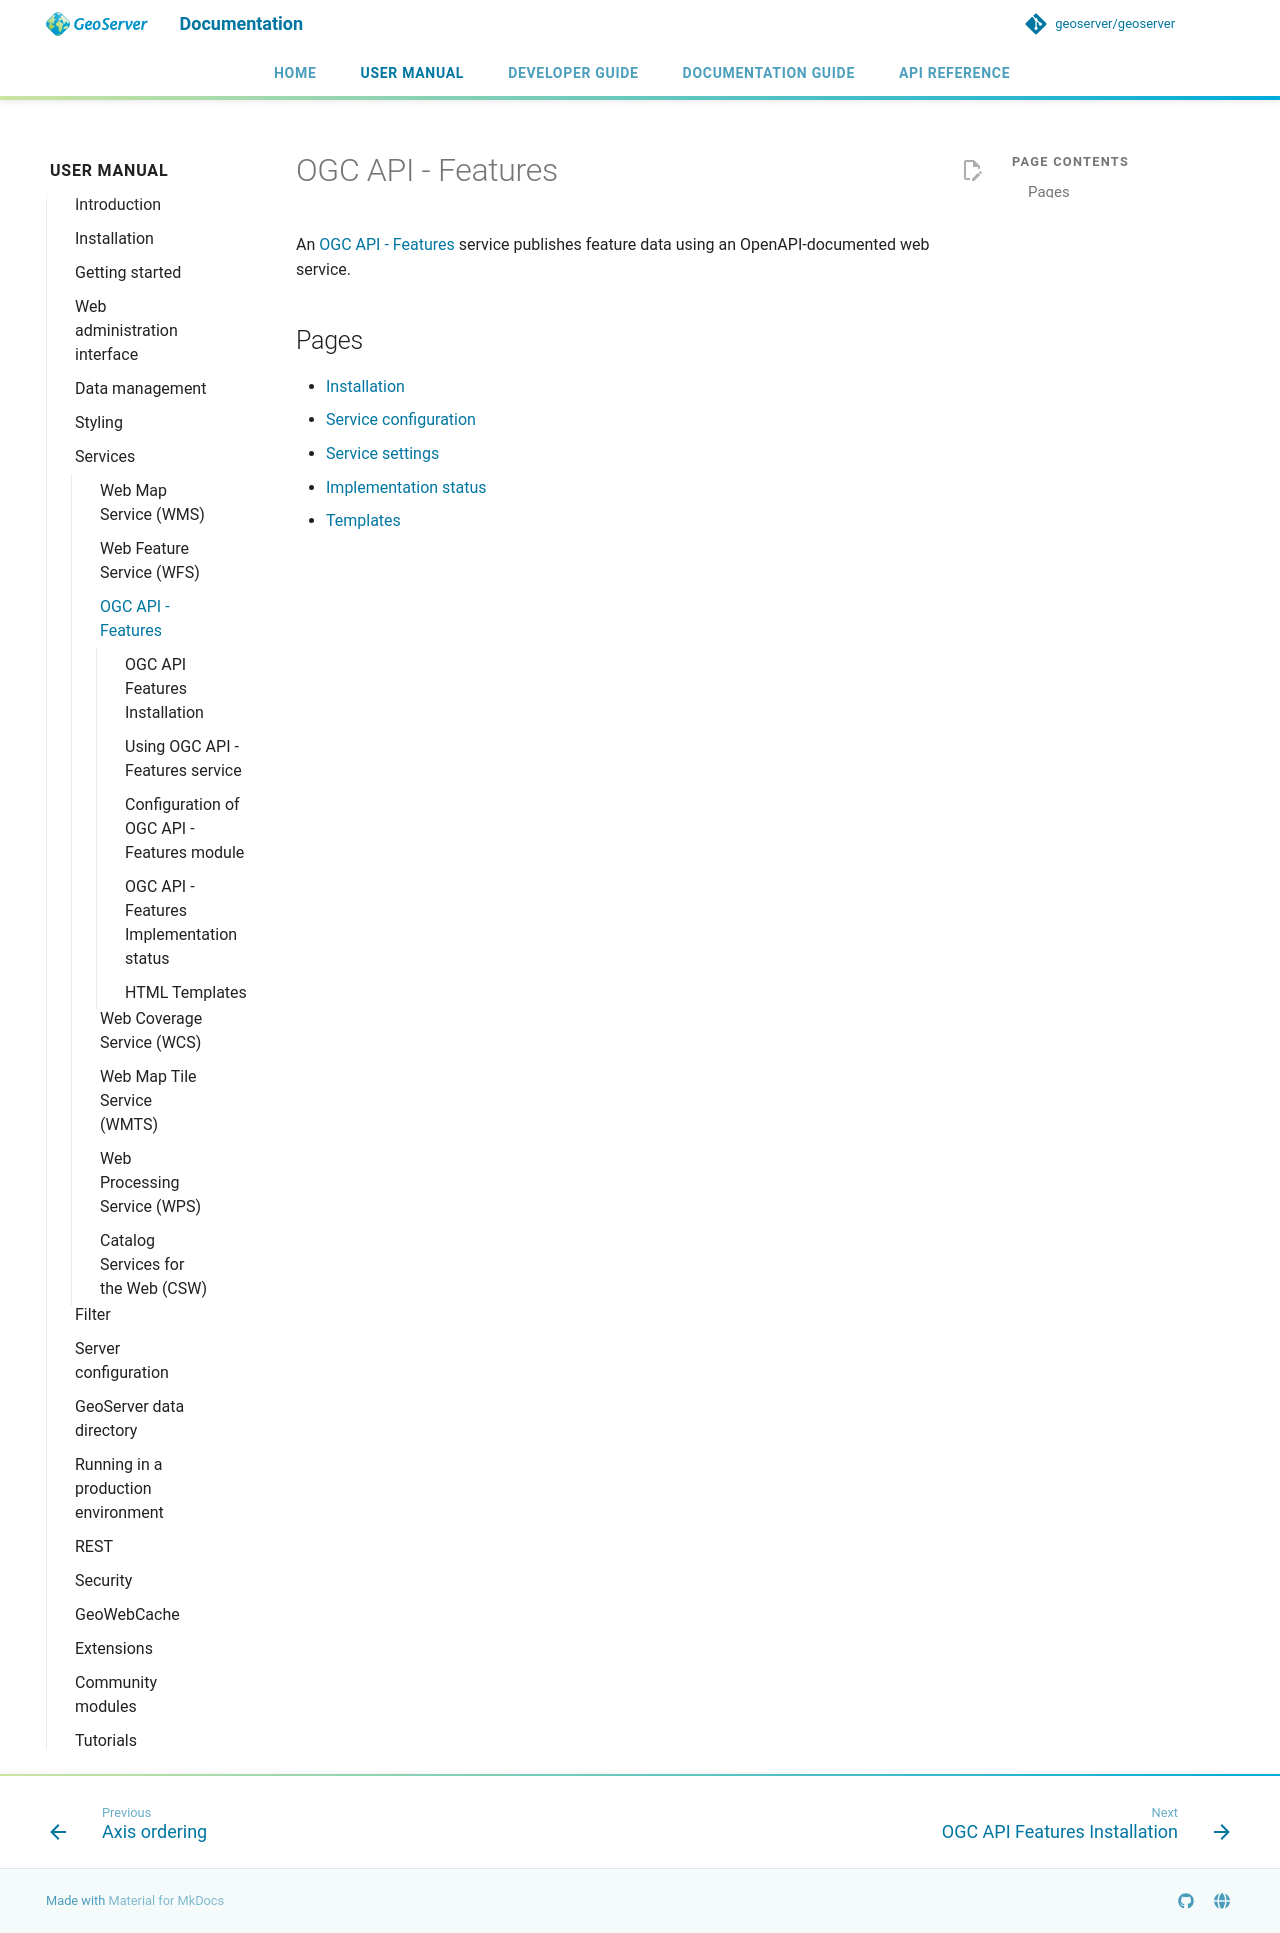

repository: petersmythe/geoserver · page: latest/en/user/services/features/index.html · generator: mkdocs

# OGC API - Features

An [OGC API - Features](https://github.com/opengeospatial/ogcapi-features) service publishes feature data using an OpenAPI-documented web service.

## Pages

- [Installation](install.md)
- [Service configuration](service.md)
- [Service settings](config.md)
- [Implementation status](status.md)
- [Templates](templates.md)
